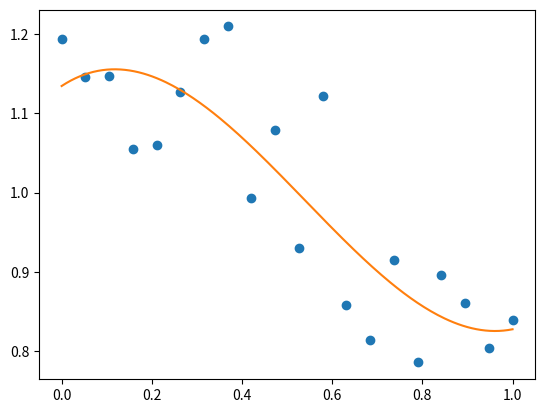

Source code (Python):
"""
Fitting to polynomial
=====================

Plot noisy data and their polynomial fit

"""
import numpy as np
import matplotlib.pyplot as plt

rng = np.random.default_rng(27446968)

x = np.linspace(0, 1, 20)
y = np.cos(x) + 0.3 * rng.random(20)
p = np.poly1d(np.polyfit(x, y, 3))

t = np.linspace(0, 1, 200)
plt.plot(x, y, "o", t, p(t), "-")
plt.show()
